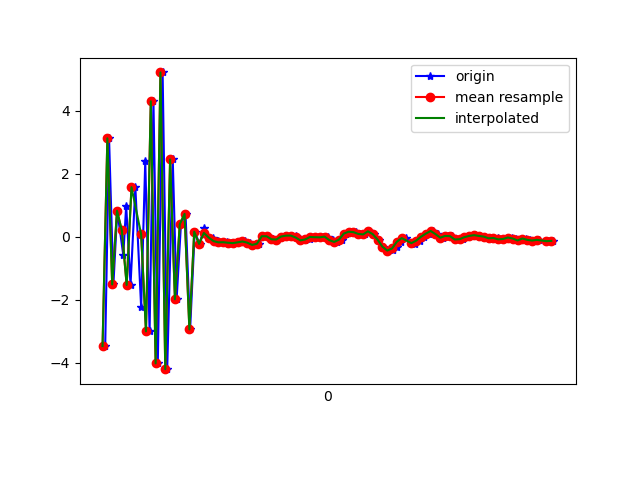

Source data for this figure (header and first rows):
1618191257271, 886920214050276, -3.467597, -0.63590574, -7.135475
1618191257287, 886920233281046, 3.125, 0.259, 8.081
1618191257305, 886920252511816, -1.513, -0.7428, -8.265
1618191257321, 886920271742586, 0.8235, 0.2549, 8.948
1618191257346, 886920290973356, -0.5784, -0.188, -8.952
1618191257358, 886920310204126, 0.9842, 0.1846, 9.091
1618191257376, 886920329434896, -1.529, -0.446, -8.709
1618191257396, 886920348665666, 1.574, -0.001075, 8.333
1618191257420, 886920367896436, -2.238, -0.5297, -7.446
1618191257437, 886920387127206, 2.393, 0.4554, 6.982
1618191257455, 886920406357976, -3.002, -0.8357, -5.722
1618191257471, 886920425588746, 4.3, 0.4783, 4.556
1618191257489, 886920444819516, -4.018, -0.7452, -2.273
1618191257509, 886920464050286, 5.217, 0.8097, -0.6011
1618191257528, 886920483281056, -4.201, -0.6716, 3.552
1618191257551, 886920502511826, 2.454, 0.5838, -5.251
1618191257567, 886920521742596, -1.983, -0.2976, 7.476
1618191257585, 886920540973366, 0.3954, 0.03294, -8.232
1618191257604, 886920560204136, 0.7284, 0.5083, 8.456
1618191257623, 886920579434906, -2.94, -0.2293, -6.974
1618191257642, 886920598665676, 0.162, 0.1691, -4.987
1618191257662, 886920617896446, -0.2255, 0.209, 0.5322
1618191257681, 886920637127216, 0.2789, 0.1697, 0.5971
1618191257699, 886920656357986, -0.03442, 0.1308, 0.3142
1618191257718, 886920675588756, -0.02491, 0.08791, 0.2164
1618191257739, 886920694819526, -0.1373, 0.0805, 0.2145
1618191257755, 886920714050296, -0.176, 0.06227, 0.2747
1618191257774, 886920733281066, -0.1718, 0.08035, 0.2352
1618191257794, 886920752511836, -0.1891, 0.1225, 0.2392
1618191257813, 886920771742606, -0.2014, 0.1809, 0.2225
1618191257830, 886920790973376, -0.1755, 0.1867, 0.1996
1618191257852, 886920810204146, -0.1494, 0.1372, 0.2802
1618191257870, 886920829434916, -0.1867, 0.1729, 0.1783
1618191257889, 886920848665686, -0.2587, 0.179, 0.206
1618191257908, 886920867896456, -0.2199, 0.1979, 0.2061
1618191257927, 886920887127226, 0.01825, 0.1885, 0.2707
1618191257946, 886920906357996, 0.01614, 0.2184, 0.2563
1618191257966, 886920925588766, -0.07967, 0.2212, 0.2404
1618191257984, 886920944819536, -0.08633, 0.1001, 0.2796
1618191258003, 886920964050306, 0.008207, 0.07766, 0.2399
1618191258021, 886920983281076, 0.036, 0.09256, 0.2593
1618191258042, 886921002511846, 0.03885, 0.02858, 0.2738
1618191258060, 886921021742616, 0.01509, 0.08026, 0.2181
1618191258079, 886921040973386, -0.05761, -0.02809, 0.2101
1618191258099, 886921060204156, -0.1142, -0.06312, 0.1798
1618191258118, 886921079434926, -0.08388, -0.1175, 0.2819
1618191258137, 886921098665696, -0.005095, -0.1072, 0.3195
1618191258156, 886921117896466, -0.01311, 0.01038, 0.1946
1618191258175, 886921137127236, -0.01785, -0.08103, 0.2429
1618191258194, 886921156358006, 0.005717, -0.1259, 0.2473
1618191258217, 886921175588776, -0.1062, -0.05369, 0.2069
1618191258233, 886921194819546, -0.1624, 0.01408, 0.1704
1618191258251, 886921214050316, -0.09059, -0.09923, 0.1643
1618191258270, 886921233281086, 0.1012, -0.1587, 0.2488
1618191258289, 886921252511856, 0.1609, -0.1076, 0.2494
1618191258309, 886921271742626, 0.1477, 0.02708, 0.1258
1618191258327, 886921290973396, 0.08974, 0.1186, 0.07118
1618191258346, 886921310204166, 0.07513, 0.2838, 0.05984
1618191258365, 886921329434936, 0.1732, 0.2861, 0.05077
1618191258384, 886921348665706, 0.08299, 0.1879, 0.1104
1618191258404, 886921367896476, -0.08981, 0.1154, 0.08635
... 37 more rows
